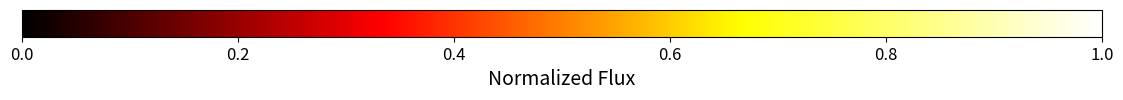

This figure's Python source: (Note: this script raises an exception after producing the figure.)
import matplotlib.pyplot as plt
import numpy as np
from matplotlib.colors import LinearSegmentedColormap, Normalize
import matplotlib.colorbar as colorbar
import os
fig, ax = plt.subplots(figsize=(12, 0.8))  
fig.subplots_adjust(left=0.05, right=0.95, bottom=0.65, top=0.99)  

cmap = LinearSegmentedColormap.from_list("custom_cmap", [(0, 0, 0), (1, 0, 0), (1, 1, 0), (1, 1, 1)])
norm = Normalize(vmin=0, vmax=1)

cb1 = colorbar.ColorbarBase(ax, cmap=cmap, norm=norm, orientation='horizontal')
cb1.set_label('Normalized Flux', fontsize=14)          
cb1.ax.tick_params(labelsize=12)            
base_dir = os.path.dirname(os.path.abspath(__file__))
output_dir = os.path.join(base_dir, "..", "output")
filename = r"flux_colorbar.png"
file_path = os.path.join(output_dir, filename) 
plt.savefig(file_path, dpi=300)
plt.show()